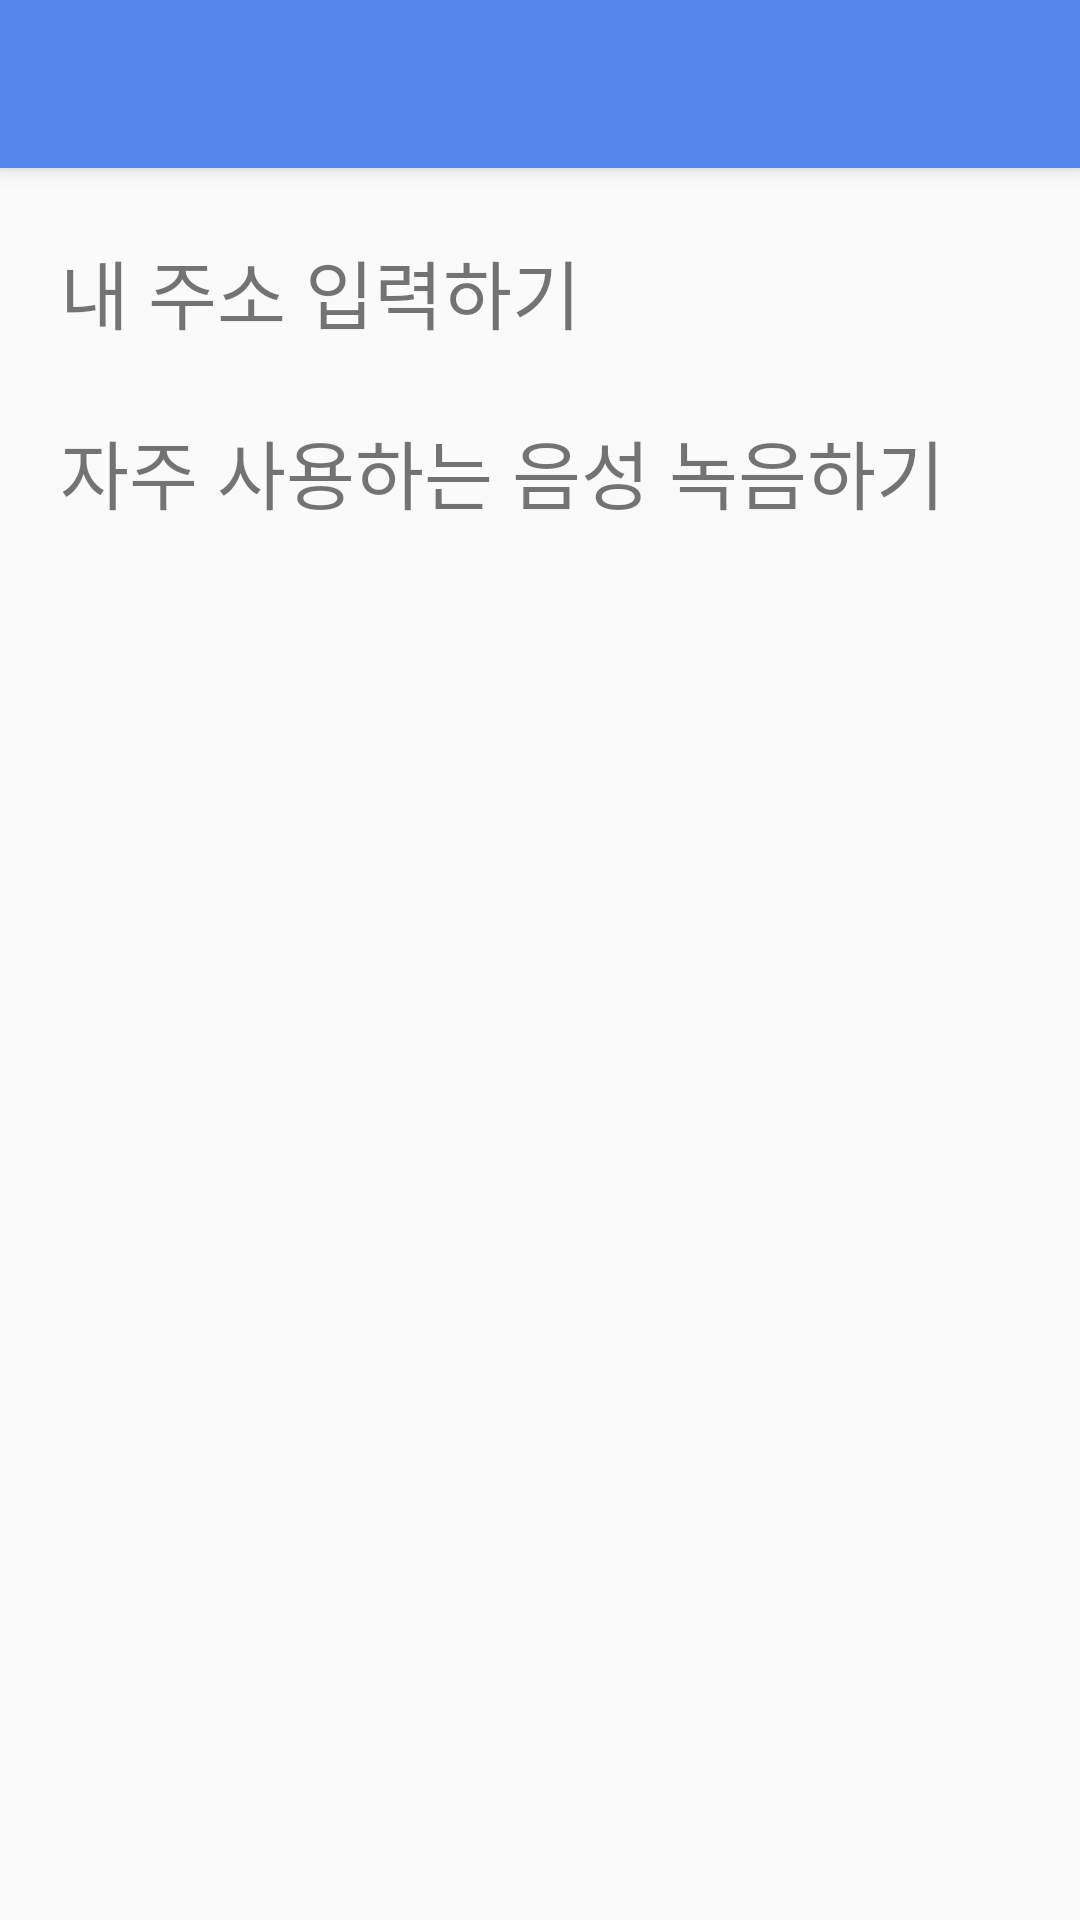

Reconstruct the res/layout file that produces this screen, plus the resources it refers to.
<!-- AndroidManifest.xml: application theme AppTheme -->
<!-- res/layout/activity_setting.xml -->
<?xml version="1.0" encoding="utf-8"?>
<LinearLayout xmlns:android="http://schemas.android.com/apk/res/android"
    xmlns:app="http://schemas.android.com/apk/res-auto"
    xmlns:tools="http://schemas.android.com/tools"
    android:layout_width="match_parent"
    android:layout_height="match_parent"
    tools:context=".ui.activity.DoorActivity"
    android:orientation="vertical">

    <android.support.v7.widget.Toolbar
        android:layout_width="match_parent"
        android:layout_height="?attr/actionBarSize"
        android:background="#5586EB"
        android:elevation="4dp"
        android:id="@+id/door_toolbar"
        android:theme="@style/ThemeOverlay.AppCompat.ActionBar"
        app:popupTheme="@style/ThemeOverlay.AppCompat.Light"/>

    <RelativeLayout
        android:id="@+id/rlGoAddressAcitivity"
        android:layout_width="match_parent"
        android:layout_height="60dp">

        <TextView
            android:layout_width="wrap_content"
            android:layout_height="wrap_content"
            android:layout_marginTop="23dp"
            android:layout_marginLeft="20dp"
            android:textSize="25sp"
            android:text="내 주소 입력하기" />

        <Button
            android:layout_width="20dp"
            android:layout_height="20dp"
            android:layout_marginTop="23dp"
            android:layout_alignParentRight="true"
            android:layout_marginRight="15dp"
            android:background="@drawable/setting_arrow_btn"/>

    </RelativeLayout>

    <RelativeLayout
        android:id="@+id/rlGoRecordAcitivity"
        android:layout_width="match_parent"
        android:layout_height="60dp">

        <TextView
            android:layout_width="wrap_content"
            android:layout_height="wrap_content"
            android:layout_marginTop="23dp"
            android:layout_marginLeft="20dp"
            android:textSize="25sp"
            android:text="자주 사용하는 음성 녹음하기" />

        <Button
            android:layout_width="20dp"
            android:layout_height="20dp"
            android:layout_marginTop="23dp"
            android:layout_alignParentRight="true"
            android:layout_marginRight="15dp"
            android:background="@drawable/setting_arrow_btn"/>

    </RelativeLayout>

    
        
        

        
            
            
            
            
            

        
            
            
            
            
            
            

    


</LinearLayout>
<!-- resources referenced by this layout -->
<resources>
  <style name="AppTheme" parent="Theme.AppCompat.Light.NoActionBar">
          
          <item name="colorPrimary">@color/colorPrimary</item>
          <item name="colorPrimaryDark">#1b52aa</item>
          <item name="colorAccent">@color/colorAccent</item>
  
      </style>
  <!-- not gathered from this repository: default colours our renderer supplied (Android Studio template values) -->
  <color name="colorPrimary">#FF6200EE</color>
  <color name="colorAccent">#FF03DAC5</color>
</resources>
